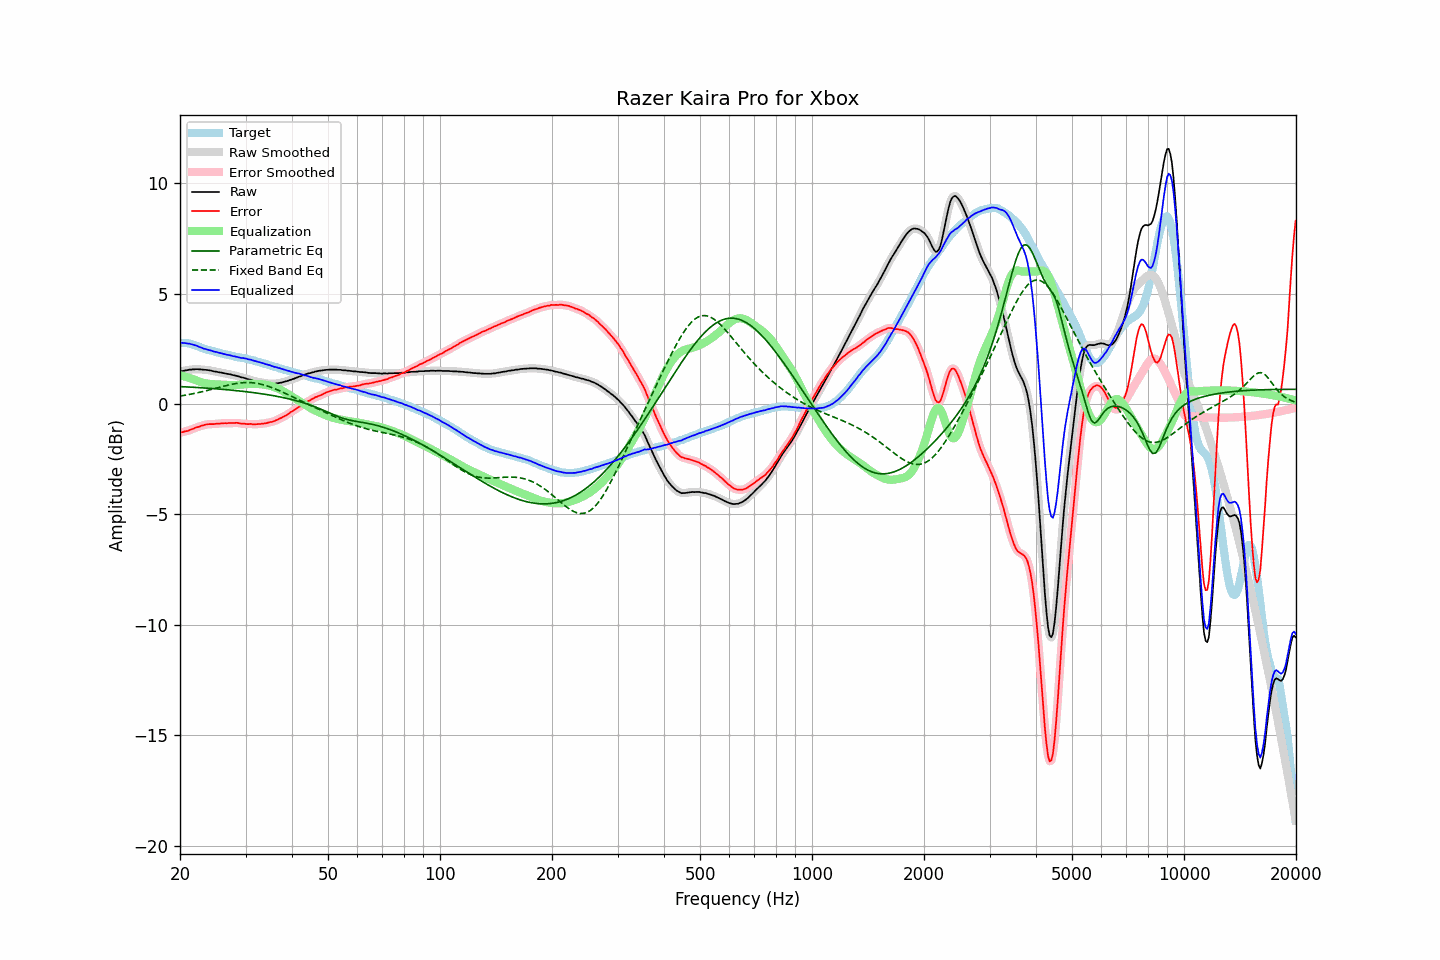

The table this chart was drawn from, first rows:
frequency, raw, error, smoothed, error_smoothed, equalization, parametric_eq, fixed_band_eq, equalized_raw, equalized_smoothed, target
20.00, 1.47, -1.31, 1.47, -1.30, 1.31, 0.79, 0.36, 2.78, 2.78, 2.78
20.20, 1.49, -1.28, 1.49, -1.28, 1.29, 0.79, 0.37, 2.78, 2.77, 2.77
20.40, 1.50, -1.27, 1.50, -1.26, 1.26, 0.78, 0.38, 2.76, 2.77, 2.77
20.61, 1.52, -1.24, 1.52, -1.24, 1.24, 0.78, 0.40, 2.76, 2.76, 2.76
20.81, 1.53, -1.23, 1.53, -1.23, 1.22, 0.78, 0.41, 2.75, 2.75, 2.76
21.02, 1.54, -1.22, 1.54, -1.20, 1.20, 0.77, 0.42, 2.74, 2.74, 2.76
21.23, 1.56, -1.18, 1.55, -1.18, 1.17, 0.77, 0.44, 2.73, 2.73, 2.73
21.44, 1.56, -1.15, 1.56, -1.15, 1.15, 0.76, 0.45, 2.71, 2.71, 2.71
21.66, 1.57, -1.12, 1.57, -1.12, 1.12, 0.76, 0.47, 2.69, 2.69, 2.69
21.87, 1.57, -1.09, 1.57, -1.09, 1.10, 0.76, 0.48, 2.67, 2.67, 2.66
22.09, 1.58, -1.06, 1.58, -1.07, 1.07, 0.75, 0.50, 2.65, 2.65, 2.64
22.31, 1.58, -1.04, 1.58, -1.04, 1.04, 0.75, 0.51, 2.62, 2.62, 2.62
22.54, 1.57, -1.02, 1.57, -1.02, 1.02, 0.74, 0.53, 2.59, 2.59, 2.59
22.76, 1.57, -0.99, 1.57, -1.00, 0.99, 0.74, 0.54, 2.56, 2.56, 2.56
22.99, 1.56, -0.97, 1.56, -0.97, 0.97, 0.73, 0.56, 2.53, 2.53, 2.53
23.22, 1.55, -0.95, 1.55, -0.95, 0.95, 0.73, 0.58, 2.50, 2.51, 2.50
23.45, 1.55, -0.93, 1.55, -0.93, 0.94, 0.72, 0.60, 2.49, 2.48, 2.48
23.69, 1.54, -0.92, 1.54, -0.92, 0.93, 0.72, 0.62, 2.47, 2.47, 2.46
23.92, 1.53, -0.91, 1.53, -0.91, 0.92, 0.71, 0.63, 2.45, 2.45, 2.44
24.16, 1.52, -0.91, 1.52, -0.91, 0.91, 0.71, 0.65, 2.43, 2.43, 2.43
24.40, 1.50, -0.91, 1.50, -0.91, 0.90, 0.70, 0.67, 2.40, 2.40, 2.41
24.65, 1.48, -0.91, 1.48, -0.90, 0.90, 0.70, 0.69, 2.38, 2.38, 2.39
24.89, 1.47, -0.90, 1.47, -0.90, 0.89, 0.69, 0.71, 2.36, 2.36, 2.37
25.14, 1.46, -0.89, 1.46, -0.89, 0.89, 0.69, 0.73, 2.35, 2.35, 2.35
25.39, 1.44, -0.89, 1.44, -0.88, 0.89, 0.68, 0.75, 2.33, 2.33, 2.33
25.65, 1.43, -0.89, 1.43, -0.88, 0.88, 0.67, 0.77, 2.31, 2.31, 2.32
25.91, 1.42, -0.87, 1.42, -0.87, 0.88, 0.67, 0.79, 2.30, 2.29, 2.29
26.16, 1.40, -0.87, 1.40, -0.87, 0.87, 0.66, 0.80, 2.27, 2.27, 2.27
26.43, 1.39, -0.86, 1.39, -0.87, 0.87, 0.66, 0.82, 2.26, 2.26, 2.25
26.69, 1.37, -0.87, 1.37, -0.87, 0.87, 0.65, 0.84, 2.24, 2.24, 2.24
26.96, 1.36, -0.86, 1.36, -0.86, 0.86, 0.64, 0.86, 2.22, 2.22, 2.22
27.23, 1.35, -0.86, 1.35, -0.86, 0.86, 0.64, 0.87, 2.21, 2.20, 2.21
27.50, 1.33, -0.86, 1.33, -0.86, 0.86, 0.63, 0.89, 2.19, 2.19, 2.19
27.77, 1.31, -0.86, 1.31, -0.86, 0.86, 0.62, 0.90, 2.17, 2.17, 2.17
28.05, 1.30, -0.86, 1.30, -0.85, 0.86, 0.61, 0.92, 2.16, 2.16, 2.16
28.33, 1.28, -0.85, 1.28, -0.85, 0.86, 0.61, 0.93, 2.14, 2.14, 2.13
28.62, 1.26, -0.86, 1.26, -0.86, 0.87, 0.60, 0.94, 2.13, 2.13, 2.12
28.90, 1.24, -0.88, 1.24, -0.87, 0.87, 0.59, 0.95, 2.11, 2.11, 2.12
29.19, 1.21, -0.88, 1.22, -0.88, 0.88, 0.58, 0.96, 2.09, 2.10, 2.09
29.48, 1.20, -0.89, 1.20, -0.89, 0.89, 0.58, 0.97, 2.09, 2.08, 2.09
29.78, 1.18, -0.89, 1.18, -0.90, 0.89, 0.57, 0.97, 2.07, 2.07, 2.07
30.08, 1.16, -0.90, 1.16, -0.90, 0.90, 0.56, 0.97, 2.06, 2.06, 2.06
30.38, 1.13, -0.91, 1.13, -0.90, 0.91, 0.55, 0.97, 2.04, 2.04, 2.04
30.68, 1.11, -0.91, 1.11, -0.91, 0.91, 0.54, 0.97, 2.02, 2.02, 2.02
30.99, 1.10, -0.90, 1.09, -0.91, 0.91, 0.53, 0.97, 2.01, 2.00, 2.00
31.30, 1.07, -0.92, 1.07, -0.91, 0.91, 0.52, 0.96, 1.98, 1.99, 1.99
31.61, 1.05, -0.92, 1.05, -0.92, 0.91, 0.51, 0.96, 1.96, 1.96, 1.97
31.93, 1.03, -0.91, 1.03, -0.92, 0.91, 0.50, 0.95, 1.94, 1.94, 1.94
32.24, 1.01, -0.91, 1.01, -0.91, 0.91, 0.49, 0.94, 1.92, 1.92, 1.92
32.57, 1.00, -0.90, 1.00, -0.90, 0.91, 0.48, 0.92, 1.91, 1.90, 1.90
32.89, 0.98, -0.91, 0.98, -0.90, 0.90, 0.47, 0.91, 1.88, 1.88, 1.89
33.22, 0.97, -0.89, 0.97, -0.89, 0.89, 0.46, 0.89, 1.86, 1.86, 1.86
33.55, 0.96, -0.88, 0.96, -0.88, 0.88, 0.45, 0.87, 1.84, 1.84, 1.84
33.89, 0.94, -0.87, 0.95, -0.87, 0.87, 0.44, 0.85, 1.81, 1.82, 1.81
34.23, 0.94, -0.86, 0.94, -0.86, 0.86, 0.43, 0.83, 1.80, 1.80, 1.80
34.57, 0.93, -0.84, 0.93, -0.84, 0.84, 0.42, 0.80, 1.77, 1.77, 1.77
34.92, 0.93, -0.82, 0.93, -0.83, 0.83, 0.41, 0.78, 1.76, 1.75, 1.75
35.27, 0.92, -0.81, 0.92, -0.81, 0.81, 0.39, 0.75, 1.73, 1.73, 1.73
35.62, 0.92, -0.79, 0.92, -0.79, 0.78, 0.38, 0.72, 1.70, 1.70, 1.71
35.97, 0.92, -0.76, 0.92, -0.76, 0.76, 0.37, 0.69, 1.68, 1.68, 1.68
... 635 more rows
